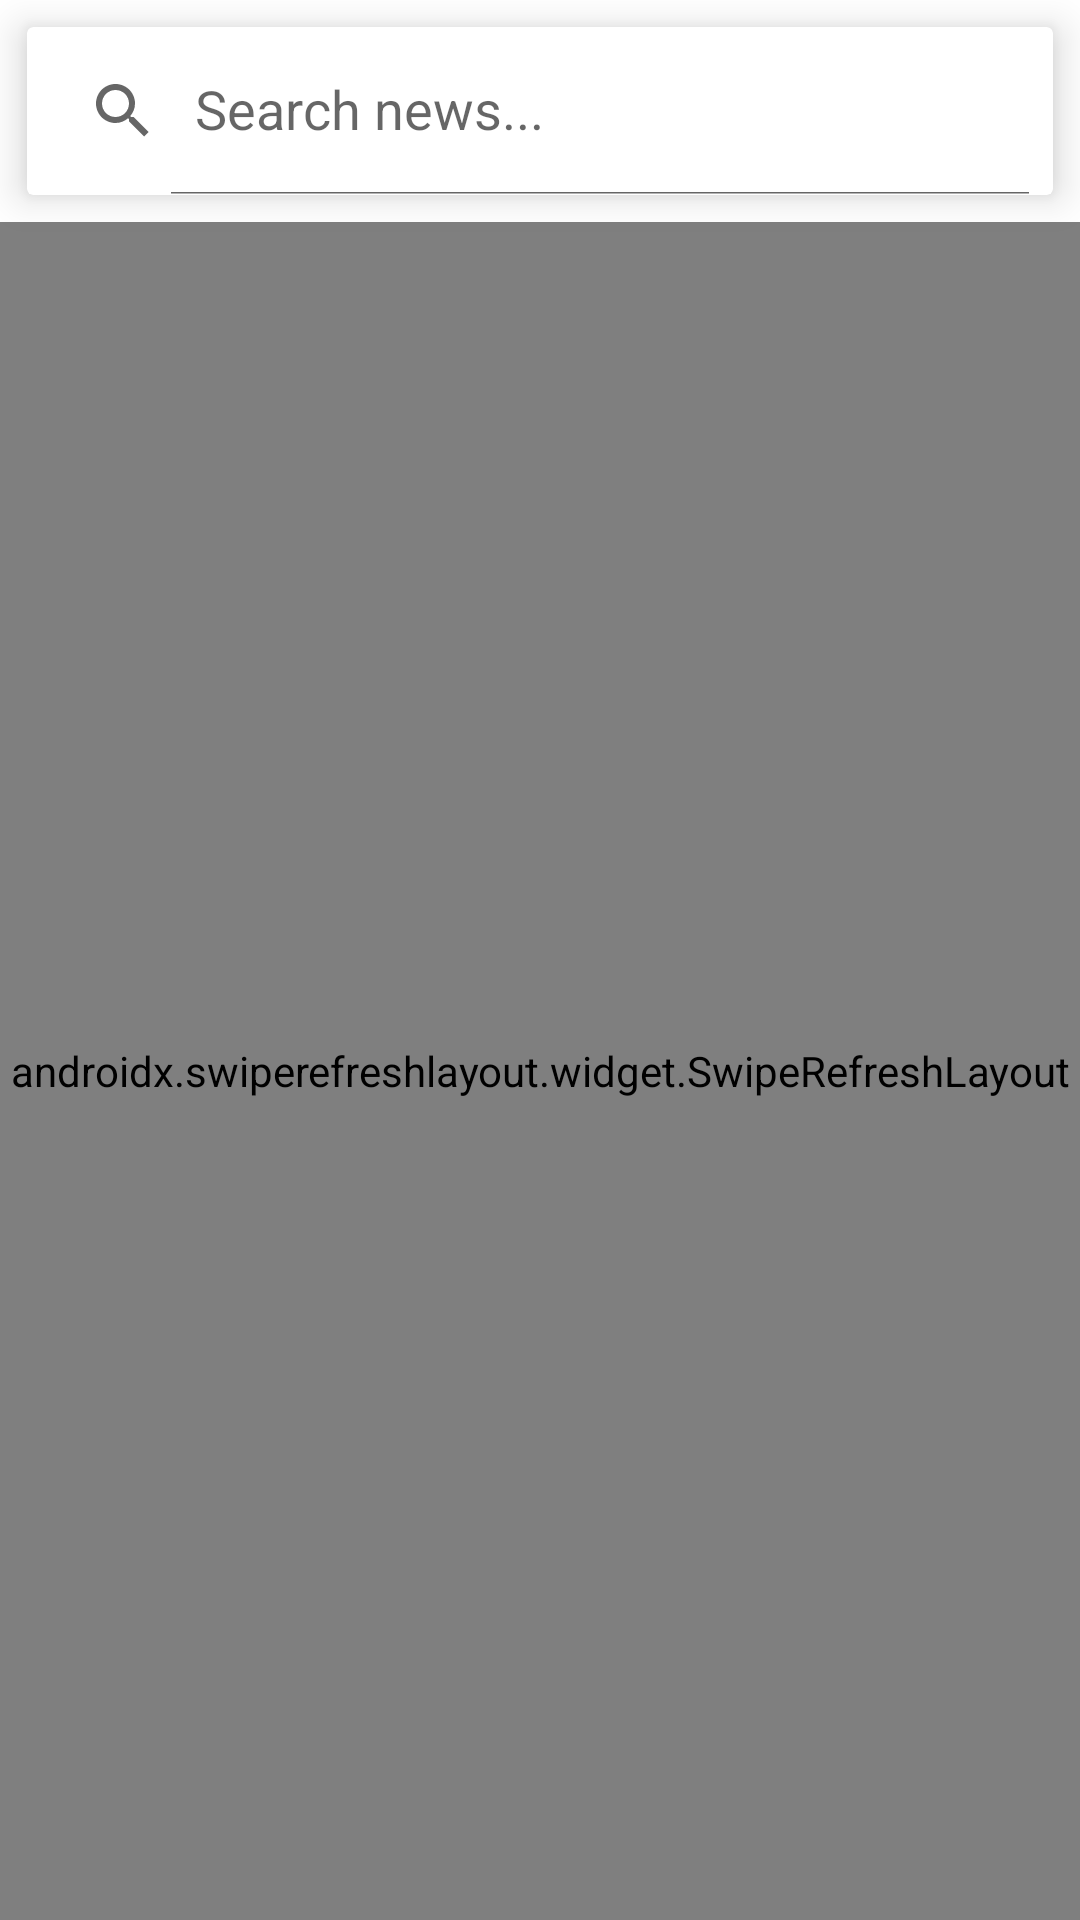

Reconstruct the res/layout file that produces this screen, plus the resources it refers to.
<!-- AndroidManifest.xml: application theme Theme.TestNewsApp -->
<!-- res/layout/everything_new_fragment.xml -->
<?xml version="1.0" encoding="utf-8"?>
<RelativeLayout xmlns:android="http://schemas.android.com/apk/res/android"
    xmlns:app="http://schemas.android.com/apk/res-auto"
    android:layout_width="match_parent"
    android:layout_height="match_parent">

    <LinearLayout
        android:layout_width="match_parent"
        android:layout_height="match_parent"
        android:orientation="vertical">

        <androidx.cardview.widget.CardView
            android:id="@+id/card_view_everything"
            android:layout_width="match_parent"
            android:layout_height="wrap_content"
            android:layout_margin="9dp"
            app:cardElevation="8dp">

            <androidx.appcompat.widget.SearchView
                android:id="@+id/search_everything"
                android:layout_width="match_parent"
                android:layout_height="?attr/actionBarSize"
                app:defaultQueryHint="Search news..."
                app:iconifiedByDefault="false">

            </androidx.appcompat.widget.SearchView>
        </androidx.cardview.widget.CardView>

        <androidx.swiperefreshlayout.widget.SwipeRefreshLayout
            android:id="@+id/swiped_everything"
            android:layout_width="match_parent"
            android:layout_height="match_parent">

            <androidx.recyclerview.widget.RecyclerView
                android:id="@+id/recycler_view_of_everything"
                android:layout_width="match_parent"
                android:layout_height="match_parent"
                android:layout_below="@+id/card_view_everything"
                android:layout_marginTop="2dp"
                android:fitsSystemWindows="true"
                android:padding="2dp">

            </androidx.recyclerview.widget.RecyclerView>
        </androidx.swiperefreshlayout.widget.SwipeRefreshLayout>
    </LinearLayout>

</RelativeLayout>
<!-- resources referenced by this layout -->
<resources>
  <style name="Theme.TestNewsApp" parent="Theme.MaterialComponents.DayNight.NoActionBar">
          
          <item name="colorPrimary">@color/purple_500</item>
          <item name="colorPrimaryVariant">@color/purple_700</item>
          <item name="colorOnPrimary">@color/white</item>
          
          <item name="colorSecondary">@color/teal_200</item>
          <item name="colorSecondaryVariant">@color/teal_700</item>
          <item name="colorOnSecondary">@color/black</item>
          
          <item name="android:statusBarColor" tools:targetApi="l">?attr/colorPrimaryVariant</item>
          
      </style>
  <!-- not gathered from this repository: default colours our renderer supplied (Android Studio template values) -->
  <color name="purple_500">#FF6200EE</color>
  <color name="purple_700">#FF3700B3</color>
  <color name="teal_200">#FF03DAC5</color>
  <color name="teal_700">#FF018786</color>
  <color name="black">#FF000000</color>
  <color name="white">#FFFFFFFF</color>
</resources>
